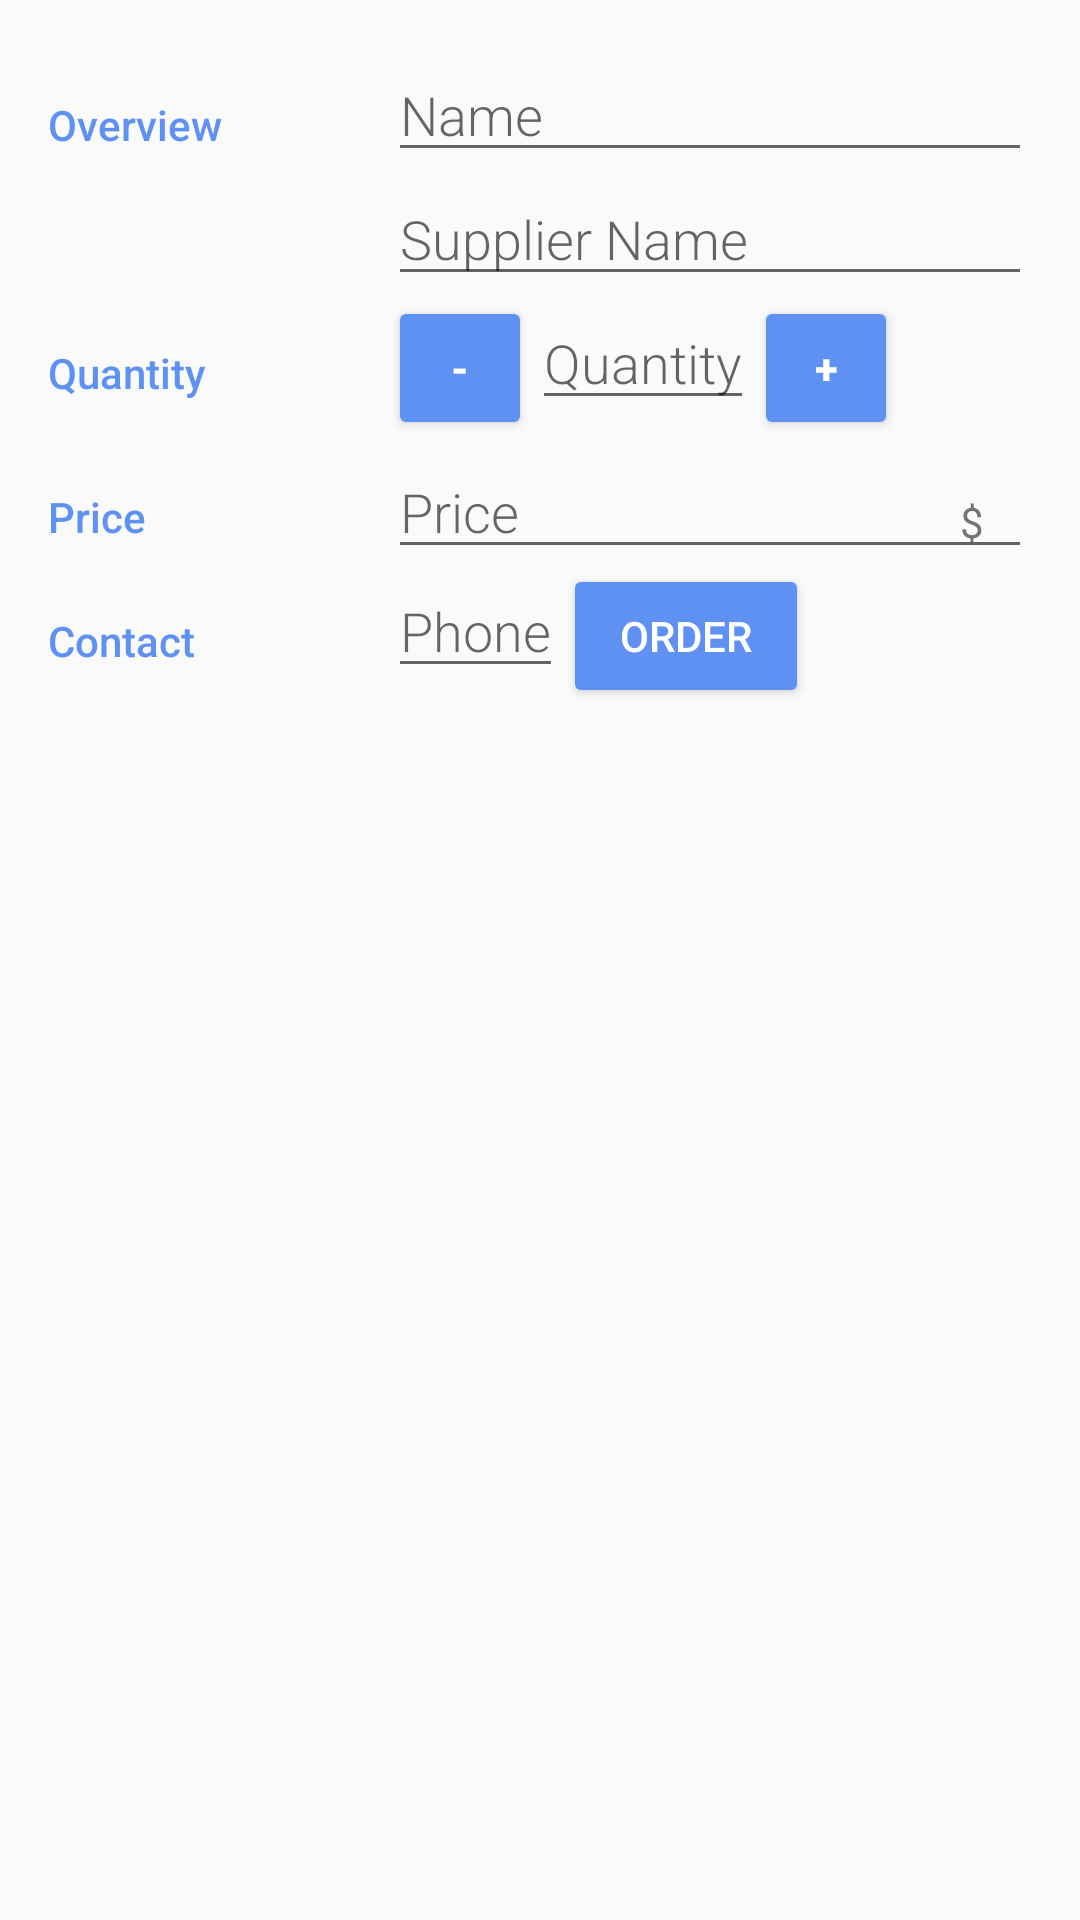

Produce the Android XML layout that renders to this screen, including the resource entries it uses.
<!-- AndroidManifest.xml: application theme AppTheme -->
<!-- res/layout/activity_details.xml -->
<?xml version="1.0" encoding="utf-8"?>
<LinearLayout xmlns:android="http://schemas.android.com/apk/res/android"
    xmlns:tools="http://schemas.android.com/tools"
    android:layout_width="match_parent"
    android:layout_height="match_parent"
    android:orientation="vertical"
    android:padding="16dp"
    tools:context=".DetailsActivity">


    <LinearLayout
        android:layout_width="match_parent"
        android:layout_height="wrap_content"
        android:orientation="horizontal">

        <TextView
            style="@style/CategoryStyle"
            android:text="@string/category_overview" />

        <LinearLayout
            android:layout_width="0dp"
            android:layout_height="wrap_content"
            android:layout_weight="2"
            android:orientation="vertical"
            android:paddingLeft="4dp">

            <EditText
                android:id="@+id/edit_book_name"
                style="@style/EditorFieldStyle"
                android:hint="@string/hint_book_name"
                android:inputType="textCapWords" />

            <EditText
                android:id="@+id/edit_supplier_name"
                style="@style/EditorFieldStyle"
                android:hint="@string/hint_supplier_name"
                android:inputType="textCapWords" />
        </LinearLayout>
    </LinearLayout>

    <LinearLayout
        android:id="@+id/container_quantity"
        android:layout_width="match_parent"
        android:layout_height="wrap_content"
        android:orientation="horizontal">

        <TextView
            style="@style/CategoryStyle"
            android:text="@string/category_quantity" />

        <LinearLayout
            android:layout_width="0dp"
            android:layout_height="wrap_content"
            android:layout_weight="2"
            android:orientation="horizontal"
            android:paddingLeft="4dp">

            <Button
                android:id="@+id/quantity_subtract"
                android:layout_width="48dp"
                android:layout_height="48dp"
                android:text="@string/minus"
                android:textColor="@color/buttonColor"
                android:textStyle="bold" />

            <EditText
                android:id="@+id/edit_book_quantity"
                style="@style/EditorFieldStyle"
                android:layout_width="wrap_content"
                android:hint="@string/hint_book_quantity"
                android:inputType="number" />

            <Button
                android:id="@+id/quantity_add"
                android:layout_width="48dp"
                android:layout_height="48dp"
                android:text="@string/plus"
                android:textColor="@color/buttonColor"
                android:textStyle="bold" />

        </LinearLayout>
    </LinearLayout>

    <LinearLayout
        android:id="@+id/container_price"
        android:layout_width="match_parent"
        android:layout_height="wrap_content"
        android:orientation="horizontal">

        <TextView
            style="@style/CategoryStyle"
            android:text="@string/category_price" />

        <RelativeLayout
            android:layout_width="0dp"
            android:layout_height="wrap_content"
            android:layout_weight="2"
            android:paddingLeft="4dp">

            <EditText
                android:id="@+id/edit_book_price"
                style="@style/EditorFieldStyle"
                android:hint="@string/hint_book_price"
                android:inputType="number" />

            <TextView
                android:id="@+id/label_currency_units"
                style="@style/EditorUnitsStyle"
                android:text="@string/unit_currency" />
        </RelativeLayout>
    </LinearLayout>

    <LinearLayout
        android:id="@+id/container_contanct"
        android:layout_width="match_parent"
        android:layout_height="wrap_content"
        android:orientation="horizontal">

        <TextView
            style="@style/CategoryStyle"
            android:text="@string/category_contact" />

        <LinearLayout
            android:layout_width="0dp"
            android:layout_height="wrap_content"
            android:layout_weight="2"
            android:orientation="horizontal"
            android:paddingLeft="4dp">

            <EditText
                android:id="@+id/edit_supplier_phone"
                style="@style/EditorFieldStyle"
                android:layout_width="wrap_content"
                android:hint="@string/hint_supplier_phone"
                android:inputType="phone" />

            <Button
                android:id="@+id/order"
                android:layout_width="82dp"
                android:layout_height="48dp"
                android:text="@string/order"
                android:textColor="@color/buttonColor" />
        </LinearLayout>
    </LinearLayout>

</LinearLayout>
<!-- resources referenced by this layout -->
<resources>
  <color name="buttonColor">#FFFFFF</color>
  <string name="category_contact">Contact</string>
  <string name="category_overview">Overview</string>
  <string name="category_price">Price</string>
  <string name="category_quantity">Quantity</string>
  <string name="hint_book_name">Name</string>
  <string name="hint_book_price">Price</string>
  <string name="hint_book_quantity">Quantity</string>
  <string name="hint_supplier_name">Supplier Name</string>
  <string name="hint_supplier_phone">Phone</string>
  <string name="minus">-</string>
  <string name="order">Order</string>
  <string name="plus">+</string>
  <string name="unit_currency">$</string>
  <style name="CategoryStyle">
      <item name="android:layout_height">wrap_content</item>
      <item name="android:layout_width">0dp</item>
      <item name="android:layout_weight">1</item>
      <item name="android:paddingTop">16dp</item>
      <item name="android:textColor">@color/colorAccent</item>
      <item name="android:fontFamily">sans-serif-medium</item>
      <item name="android:textAppearance">?android:textAppearanceSmall</item>
  </style>
  <style name="EditorFieldStyle">
      <item name="android:layout_height">wrap_content</item>
      <item name="android:layout_width">match_parent</item>
      <item name="android:fontFamily">sans-serif-light</item>
      <item name="android:textAppearance">?android:textAppearanceMedium</item>
  </style>
  <style name="EditorUnitsStyle">
      <item name="android:layout_height">wrap_content</item>
      <item name="android:layout_width">wrap_content</item>
      <item name="android:layout_alignParentRight">true</item>
      <item name="android:paddingRight">16dp</item>
      <item name="android:paddingTop">16dp</item>
      <item name="android:textAppearance">?android:textAppearanceSmall</item>
  </style>
  <style name="AppTheme" parent="Theme.AppCompat.Light.DarkActionBar">
      <item name="colorPrimary">@color/colorPrimary</item>
      <item name="colorPrimaryDark">@color/colorPrimaryDark</item>
      <item name="colorAccent">@color/colorAccent</item>
      <item name="colorButtonNormal">@color/colorAccent</item>
  </style>
  <color name="colorAccent">#5e91f2</color>
  <color name="colorPrimary">#1564bf</color>
  <color name="colorPrimaryDark">#003b8e</color>
</resources>
